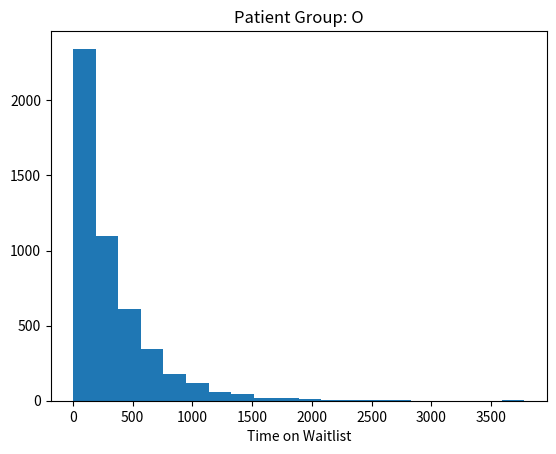
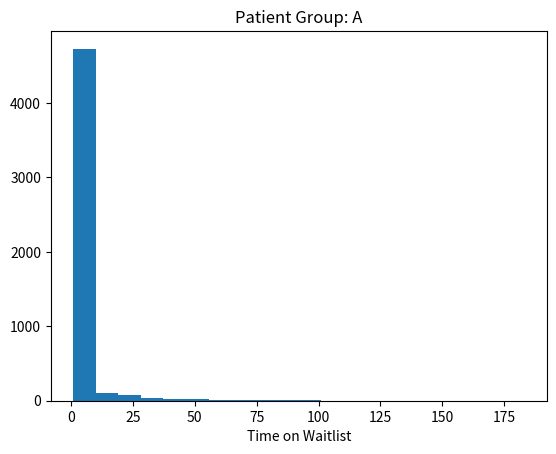
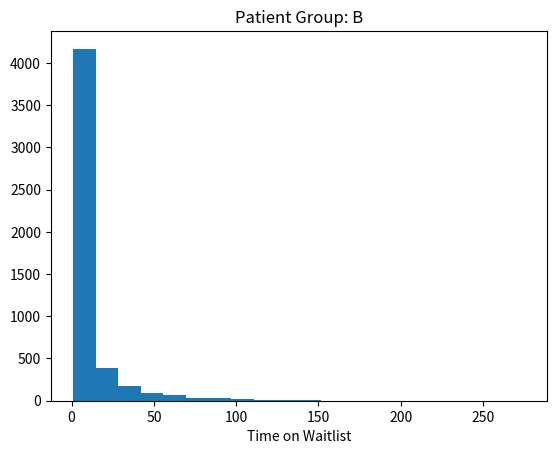
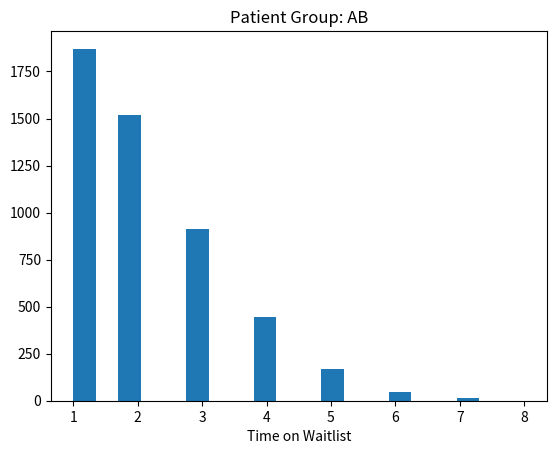

Reproduce these figures in Python, in order.
import random
import numpy as np
import pandas as pd
from tqdm import tqdm
import matplotlib.pyplot as plt


class RandomAllocator:
    def __init__(self, m, n):
        self.m = m
        self.n = n
        self.groups = ['O', 'A', 'B', 'AB']
        self.group_ids = list(range(len(self.groups)))
        self.patients = random.choices(self.group_ids, k=m)
        self.times = [1 for _ in self.patients]
        self.organs = random.choices(self.group_ids, k=n)

        self.tally = [[] for _ in self.groups]
        self.organs_allocated = 0
        self.allocation_times = [[] for _ in self.groups]

    def allocate(self):
        for i, o in enumerate(self.organs):
            utilities = [self.utility(p, o) for p in self.patients]
            matches = [i for i, u in enumerate(utilities) if u == 1]
            if len(matches) > 0:  # allocate the organ to a random patient
                match = random.choice(matches)
                p = self.patients.pop(match)
                wt = self.times.pop(match)
                self.tally[p].append(o)
                self.allocation_times[p].append(wt)
                self._increment_waiting_times()
                # mark the organ as allocated and remove it later to avoid iterating over mutating list
                self.organs[i] = None
                self.organs_allocated += 1
        self.organs = [o for o in self.organs if o is not None]

    def _increment_waiting_times(self):
        for i in range(len(self.times)):
            self.times[i] += 1

    def sample(self):
        self.patients += random.choices(self.group_ids, k=self.m)
        self.organs += random.choices(self.group_ids, k=self.n)
        self.times += [1 for _ in range(self.m)]

    @staticmethod
    def utility(patient, organ):
        if (patient == organ) or (organ == 0) or (patient == 3):
            return 1
        return 0

    def step(self, n=1):
        for i in tqdm(range(n)):
            self.allocate()
            self.sample()

    def print_tally(self):
        mean_wait_times = [np.mean(self.allocation_times[i]) for i in range(len(self.groups))]
        for i, g in enumerate(self.groups):
            cts = np.unique(self.tally[i], return_counts=True)
            tally = ' | '.join([f'{self.groups[idx]}: {c}' for idx, c in zip(*cts)])
            print(
                f'Patient Group: {g}\n'
                f'Organs Allocated: {tally}\n'
                f'Ratio of Total Organs Allocated: {len(self.tally[i]) / self.organs_allocated:.2f}\n'
                f'Average Time on Waitlist {mean_wait_times[i]:.2f}\n')

        print(f'Waiting Factor: {max(mean_wait_times) / min(mean_wait_times):.2f}')

    def waiting_histograms(self):
        for i in range(len(self.groups)):
            plt.hist(self.allocation_times[i], bins=20)
            plt.xlabel('Time on Waitlist')
            plt.title(f'Patient Group: {self.groups[i]}')
            plt.show()


if __name__ == '__main__':
    m = 10
    n = 10
    alloc = RandomAllocator(m, n)
    alloc.step(n=2000)
    alloc.print_tally()
    alloc.waiting_histograms()
